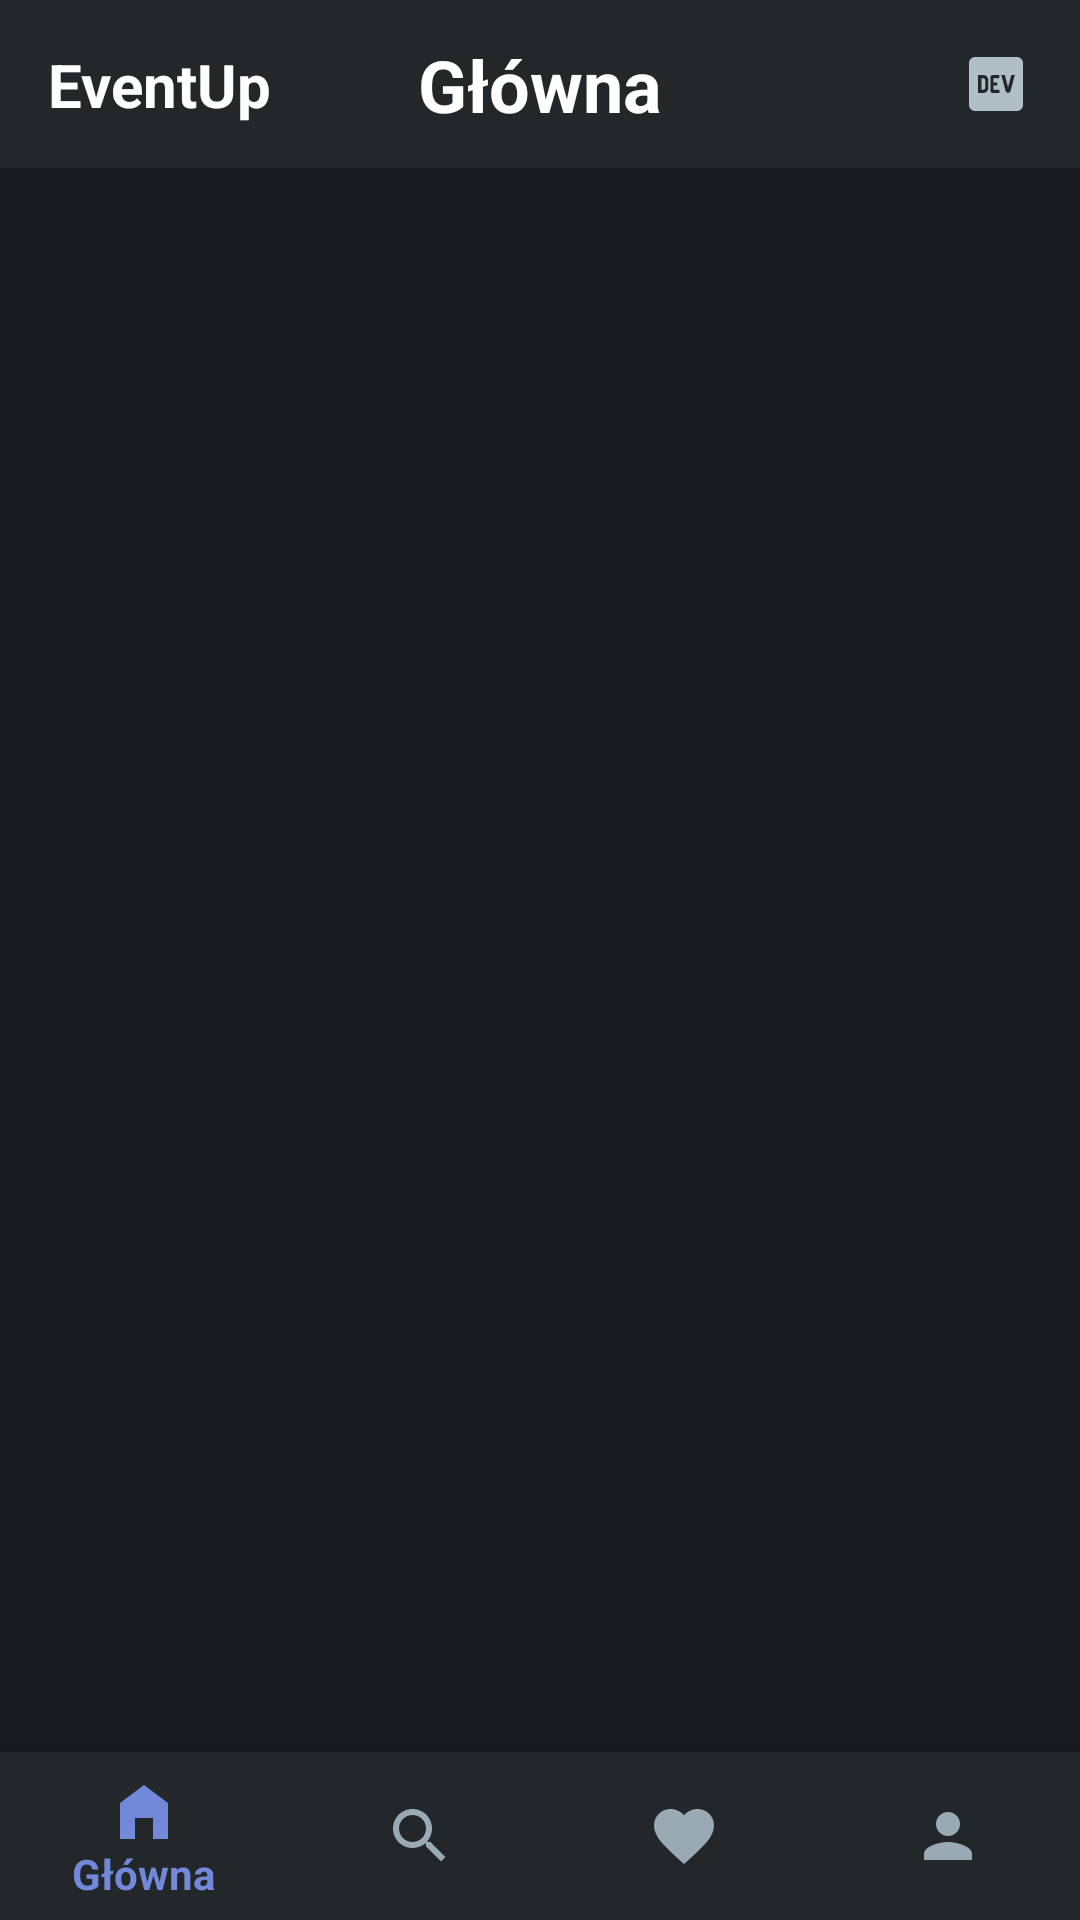

Write the Android layout XML for this screen, with the resource values it uses.
<!-- AndroidManifest.xml: application theme AppTheme -->
<!-- res/layout/activity_main.xml -->
<?xml version="1.0" encoding="utf-8"?>
<androidx.constraintlayout.widget.ConstraintLayout xmlns:android="http://schemas.android.com/apk/res/android"
    xmlns:tools="http://schemas.android.com/tools"
    xmlns:app="http://schemas.android.com/apk/res-auto"
    android:layout_width="match_parent"
    android:layout_height="match_parent"
    tools:context=".MainActivity">

    <androidx.constraintlayout.widget.ConstraintLayout
        android:id="@+id/toolbar"
        android:layout_width="match_parent"
        android:layout_height="56dp"
        android:background="@color/discord_dark"
        app:layout_constraintTop_toTopOf="parent"
        app:layout_constraintStart_toStartOf="parent"
        app:layout_constraintEnd_toEndOf="parent">

        <TextView
            android:id="@+id/app_title"
            android:layout_width="wrap_content"
            android:layout_height="wrap_content"
            android:text="@string/eventup"
            android:textColor="@color/white"
            android:textSize="20sp"
            android:textStyle="bold"
            app:layout_constraintStart_toStartOf="parent"
            app:layout_constraintTop_toTopOf="parent"
            app:layout_constraintBottom_toBottomOf="parent"
            android:layout_marginStart="16dp" />

        <TextView
            android:id="@+id/fragment_title"
            android:layout_width="wrap_content"
            android:layout_height="wrap_content"
            android:text="Główna"
            android:textColor="@color/white"
            android:textSize="24sp"
            android:textStyle="bold"
            app:layout_constraintStart_toStartOf="parent"
            app:layout_constraintEnd_toEndOf="parent"
            app:layout_constraintBottom_toBottomOf="parent"
            app:layout_constraintTop_toTopOf="parent"
            android:gravity="center"/>
             



        <ImageView
            android:id="@+id/icon1"
            android:layout_width="24dp"
            android:layout_height="24dp"
            android:src="@drawable/ic_icon1"
            app:layout_constraintEnd_toEndOf="parent"
            app:layout_constraintTop_toTopOf="parent"
            app:layout_constraintBottom_toBottomOf="parent"
            android:layout_marginEnd="16dp"
            android:contentDescription="@string/icon_description"/>
    </androidx.constraintlayout.widget.ConstraintLayout>

    <FrameLayout
        android:id="@+id/container"
        android:layout_width="match_parent"
        android:layout_height="0dp"
        app:layout_constraintTop_toBottomOf="@id/toolbar"
        app:layout_constraintBottom_toTopOf="@id/bottom_navigation"
        app:layout_constraintStart_toStartOf="parent"
        app:layout_constraintEnd_toEndOf="parent"/>

    <com.google.android.material.bottomnavigation.BottomNavigationView
        android:id="@+id/bottom_navigation"
        android:layout_width="match_parent"
        android:layout_height="wrap_content"
        android:background="@color/discord_dark"
        app:menu="@menu/bottom_navigation_menu"
        app:itemIconTint="@color/navigation_item_color"
        app:itemTextColor="@color/navigation_item_color"
        app:layout_constraintBottom_toBottomOf="parent"
        app:layout_constraintStart_toStartOf="parent"
        app:layout_constraintEnd_toEndOf="parent"/>
</androidx.constraintlayout.widget.ConstraintLayout>
<!-- resources referenced by this layout -->
<resources>
  <color name="discord_dark">#23272A</color>
  <color name="white">#FFFFFF</color>
  <!-- drawable ic_icon1 (drawable) -->
  <vector xmlns:android="http://schemas.android.com/apk/res/android" android:height="24dp" android:tint="#B0BEC5" android:viewportHeight="24" android:viewportWidth="24" android:width="24dp">
        
      <path android:fillColor="@android:color/white" android:pathData="M19,3H5C3.9,3 3,3.9 3,5v14c0,1.1 0.9,2 2,2h14c1.1,0 2,-0.9 2,-2V5C21,3.9 20.1,3 19,3zM7.68,14.98H6V9h1.71c1.28,0 1.71,1.03 1.71,1.71l0,2.56C9.42,13.95 9,14.98 7.68,14.98zM12.38,11.46v1.07h-1.18v1.39h1.93v1.07h-2.25c-0.4,0.01 -0.74,-0.31 -0.75,-0.71V9.75c-0.01,-0.4 0.31,-0.74 0.71,-0.75h2.28l0,1.07h-1.92v1.39H12.38zM16.88,14.23c-0.48,1.11 -1.33,0.89 -1.71,0L13.77,9h1.18l1.07,4.11L17.09,9h1.18L16.88,14.23z"/>
        
      <path android:fillColor="@android:color/white" android:pathData="M7.77,10.12H7.14v3.77h0.63c0.14,0 0.28,-0.05 0.42,-0.16c0.14,-0.1 0.21,-0.26 0.21,-0.47v-2.52c0,-0.21 -0.07,-0.37 -0.21,-0.47C8.05,10.17 7.91,10.12 7.77,10.12z"/>
      
  </vector>
  <string name="eventup">EventUp</string>
  <string name="icon_description">Icon description</string>
  <style name="AppTheme" parent="Theme.AppCompat.Light.NoActionBar">
          
          <item name="colorPrimary">@color/discord_blue</item>
          <item name="colorPrimaryDark">@color/discord_dark</item>
          <item name="colorAccent">@color/discord_light_blue</item>
          <item name="android:windowBackground">@color/discord_very_dark</item>
          <item name="android:textColorPrimary">@color/white</item>
          <item name="android:textColorSecondary">@color/discord_light_blue</item>
      </style>
  <color name="discord_blue">#7289DA</color>
  <color name="discord_light_blue">#99AAB5</color>
  <color name="discord_very_dark">#18191C</color>
</resources>
